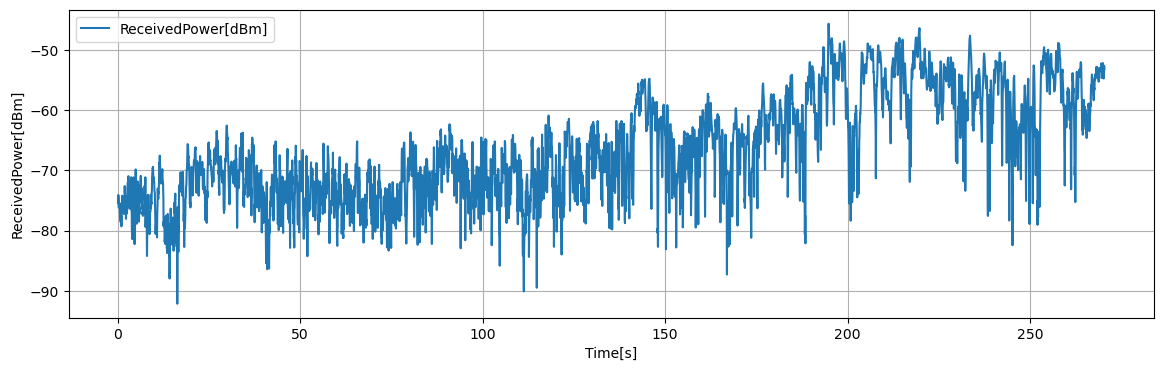

Source data for this figure (header and first rows):
Time[s], Volt[V], ReceivedPower[dBm], 1step_diff[dB]
0.1, 0.1577, -74.43, -0.104
0.15, 0.1444, -75.5, -1.064
0.2, 0.1621, -74.08, 1.416
0.25, 0.1555, -74.61, -0.532
0.3, 0.136, -76.17, -1.556
0.35, 0.1359, -76.18, -0.008
0.4, 0.1414, -75.74, 0.436
0.45, 0.1454, -75.41, 0.328
0.5, 0.1439, -75.54, -0.124
0.55, 0.1416, -75.72, -0.188
0.6, 0.1391, -75.92, -0.196
0.65, 0.1172, -77.67, -1.748
0.7, 0.1158, -77.79, -0.12
0.75, 0.1112, -78.15, -0.364
0.8, 0.1102, -78.23, -0.08
0.85, 0.1056, -78.6, -0.368
0.9, 0.1388, -75.95, 2.652
0.95, 0.1169, -77.69, -1.744
1, 0.1187, -77.56, 0.136
1.05, 0.0969, -79.3, -1.74
1.1, 0.1322, -76.47, 2.824
1.15, 0.1463, -75.34, 1.128
1.2, 0.1321, -76.48, -1.14
1.25, 0.1499, -75.06, 1.428
1.3, 0.1605, -74.2, 0.852
1.35, 0.1322, -76.47, -2.268
1.4, 0.157, -74.49, 1.98
1.45, 0.1446, -75.48, -0.992
1.5, 0.1496, -75.08, 0.404
1.55, 0.1374, -76.06, -0.976
1.6, 0.1432, -75.59, 0.468
1.65, 0.1464, -75.34, 0.252
1.7, 0.1249, -77.06, -1.72
1.75, 0.1226, -77.24, -0.188
1.8, 0.158, -74.41, 2.836
1.85, 0.1368, -76.1, -1.696
1.9, 0.1615, -74.12, 1.98
1.95, 0.1805, -72.6, 1.52
2, 0.1668, -73.7, -1.1
2.05, 0.1788, -72.74, 0.96
2.1, 0.1691, -73.52, -0.776
2.15, 0.157, -74.48, -0.964
2.2, 0.157, -74.48, 0.0
2.25, 0.1408, -75.78, -1.3
2.3, 0.1125, -78.05, -2.264
2.35, 0.1377, -76.03, 2.016
2.4, 0.147, -75.28, 0.748
2.45, 0.123, -77.21, -1.924
2.5, 0.1587, -74.36, 2.852
2.55, 0.1472, -75.27, -0.912
2.6, 0.1297, -76.67, -1.404
2.65, 0.1414, -75.73, 0.94
2.7, 0.1434, -75.57, 0.16
2.75, 0.1672, -73.67, 1.9
2.8, 0.1878, -72.02, 1.648
2.85, 0.1653, -73.82, -1.8
2.9, 0.1545, -74.68, -0.86
2.95, 0.2011, -70.96, 3.728
3, 0.1598, -74.26, -3.304
3.05, 0.1585, -74.36, -0.104
... 5,346 more rows
